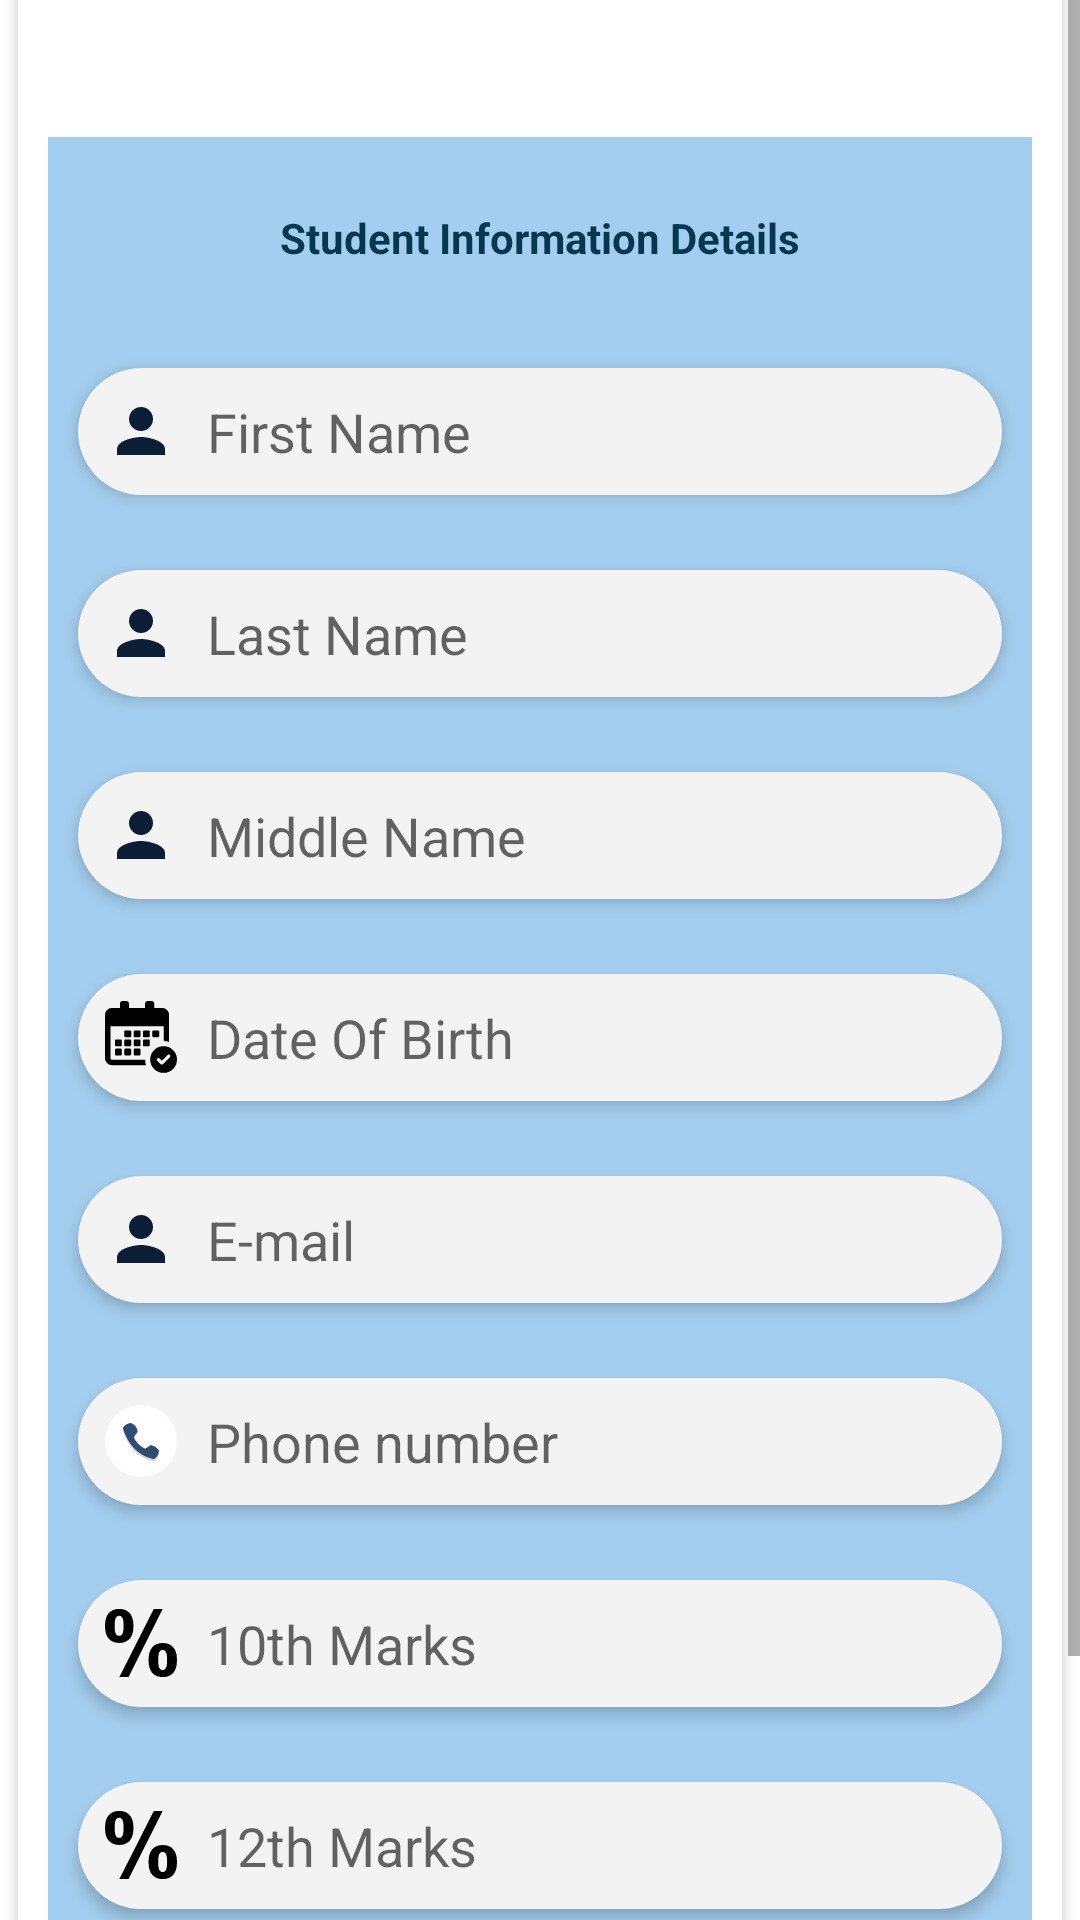

Reconstruct the res/layout file that produces this screen, plus the resources it refers to.
<!-- AndroidManifest.xml: application theme Theme.EasyAdmission -->
<!-- res/layout/activity_student__basic_information.xml -->
<?xml version="1.0" encoding="utf-8"?>

<androidx.constraintlayout.widget.ConstraintLayout xmlns:android="http://schemas.android.com/apk/res/android"
    xmlns:app="http://schemas.android.com/apk/res-auto"
    xmlns:tools="http://schemas.android.com/tools"
    android:layout_width="match_parent"
    android:layout_height="match_parent"
    tools:context=".Student.Student_Basic_information"
    >

    <ScrollView
        android:layout_width="match_parent"
        android:layout_height="match_parent"
        android:layout_gravity="center|center_vertical"
        android:orientation="vertical"
        tools:ignore="MissingConstraints"
        android:layout_marginTop="0dp">

        <androidx.cardview.widget.CardView
            android:layout_width="match_parent"
            android:background="#A4CEEF"
            android:layout_weight="0.5"
            android:layout_height="250dp"
            android:layout_gravity="center"
            android:id="@+id/basic_information"
            app:cardCornerRadius="10dp"
            app:cardElevation="3dp"
            app:cardUseCompatPadding="true"
            app:contentPadding="10dp"
            android:layout_marginTop="90dp"
            android:layout_marginBottom="50dp"
            tools:ignore="MissingConstraints"
            >
            <LinearLayout
                android:background="#A4CEEF"
                android:layout_width="match_parent"
                android:layout_height="match_parent"
                android:layout_marginStart="0dp"
                android:layout_marginLeft="0dp"
                android:layout_marginTop="50dp"
                android:layout_marginRight="0dp"
                android:gravity="center|center_vertical"
                android:orientation="vertical"
                tools:ignore="MissingConstraints"
                >
                <TextView
                    android:id="@+id/student_title"
                    android:drawablePadding="10dp"
                    android:layout_marginRight="10dp"
                    android:layout_marginLeft="10dp"
                    android:layout_width="match_parent"
                    android:layout_height="wrap_content"
                    android:layout_marginTop="15dp"
                    android:textAlignment="center"
                    android:textColor="#043850"
                    android:textStyle="bold"
                    android:layout_marginBottom="10dp"
                    android:ems="10"
                    app:layout_constraintWidth_percent=".8"
                    android:elevation="3dp"
                    android:text="Student Information Details"

                    android:padding="9dp" />

                <EditText
                    android:id="@+id/student_first_name"
                    android:drawablePadding="10dp"
                    android:layout_marginRight="10dp"
                    android:layout_marginLeft="10dp"
                    android:layout_width="match_parent"
                    android:drawableLeft="@drawable/ic_email"
                    android:layout_height="wrap_content"
                    android:layout_marginTop="15dp"
                    android:layout_marginBottom="10dp"
                    android:ems="10"
                    app:layout_constraintWidth_percent=".8"
                    android:elevation="3dp"
                    android:hint="First Name"
                    android:background="@drawable/edittext_background"
                    android:padding="9dp" />

                <EditText
                    android:id="@+id/student_last_name"
                    android:drawablePadding="10dp"
                    android:layout_marginRight="10dp"
                    android:layout_marginLeft="10dp"
                    android:layout_width="match_parent"
                    android:drawableLeft="@drawable/ic_email"
                    android:layout_height="wrap_content"
                    android:layout_marginTop="15dp"
                    android:layout_marginBottom="10dp"
                    android:ems="10"
                    app:layout_constraintWidth_percent=".8"
                    android:elevation="3dp"
                    android:hint="Last Name"
                    android:background="@drawable/edittext_background"
                    android:padding="9dp" />

                <EditText
                    android:id="@+id/student_middle_name"
                    android:drawablePadding="10dp"
                    android:layout_marginRight="10dp"
                    android:layout_marginLeft="10dp"
                    android:layout_width="match_parent"
                    android:drawableLeft="@drawable/ic_email"
                    android:layout_height="wrap_content"
                    android:layout_marginTop="15dp"
                    android:layout_marginBottom="10dp"
                    android:ems="10"
                    app:layout_constraintWidth_percent=".8"
                    android:elevation="3dp"
                    android:hint="Middle Name"
                    android:background="@drawable/edittext_background"
                    android:padding="9dp" />

                <EditText
                    android:id="@+id/student_dob"
                    android:drawablePadding="10dp"
                    android:layout_marginRight="10dp"
                    android:layout_marginLeft="10dp"
                    android:layout_width="match_parent"
                    android:drawableLeft="@drawable/ic_calendar_svgrepo_com"
                    android:layout_height="wrap_content"
                    android:layout_marginTop="15dp"
                    android:layout_marginBottom="10dp"
                    android:ems="10"
                    app:layout_constraintWidth_percent=".8"
                    android:elevation="3dp"
                    android:hint="Date Of Birth"
                    android:background="@drawable/edittext_background"
                    android:padding="9dp" />

                <EditText
                    android:id="@+id/student_email_upload"
                    android:drawablePadding="10dp"
                    android:layout_marginRight="10dp"
                    android:layout_marginLeft="10dp"
                    android:layout_width="match_parent"
                    android:drawableLeft="@drawable/ic_email"
                    android:layout_height="wrap_content"
                    android:layout_marginTop="15dp"
                    android:layout_marginBottom="10dp"
                    android:ems="10"
                    app:layout_constraintWidth_percent=".8"
                    android:elevation="3dp"
                    android:hint="E-mail"
                    android:background="@drawable/edittext_background"
                    android:padding="9dp" />

                <EditText
                    android:id="@+id/student_phone_number"
                    android:drawablePadding="10dp"
                    android:layout_marginRight="10dp"
                    android:layout_marginLeft="10dp"
                    android:layout_width="match_parent"
                    android:drawableLeft="@drawable/ic_phone"
                    android:layout_height="wrap_content"
                    android:layout_marginTop="15dp"
                    android:layout_marginBottom="10dp"
                    android:ems="10"
                    android:inputType="number"
                    app:layout_constraintWidth_percent=".8"
                    android:elevation="3dp"
                    android:hint="Phone number"
                    android:background="@drawable/edittext_background"
                    android:padding="9dp" />

                <EditText
                    android:id="@+id/student_10th_marks"
                    android:drawablePadding="10dp"
                    android:layout_marginRight="10dp"
                    android:layout_marginLeft="10dp"
                    android:layout_width="match_parent"
                    android:drawableLeft="@drawable/ic_percentage_svgrepo_com"
                    android:layout_height="wrap_content"
                    android:layout_marginTop="15dp"
                    android:layout_marginBottom="10dp"
                    android:ems="10"
                    android:inputType="number"
                    app:layout_constraintWidth_percent=".8"
                    android:elevation="3dp"
                    android:hint="10th Marks"
                    android:background="@drawable/edittext_background"
                    android:padding="9dp" />
                <EditText
                    android:id="@+id/student_12th_marks"
                    android:drawablePadding="10dp"
                    android:layout_marginRight="10dp"
                    android:layout_marginLeft="10dp"
                    android:layout_width="match_parent"
                    android:drawableLeft="@drawable/ic_percentage_svgrepo_com"
                    android:layout_height="wrap_content"
                    android:layout_marginTop="15dp"
                    android:layout_marginBottom="10dp"
                    android:ems="10"
                    android:inputType="number"
                    app:layout_constraintWidth_percent=".8"
                    android:elevation="3dp"
                    android:hint="12th Marks"
                    android:background="@drawable/edittext_background"
                    android:padding="9dp" />


                <Button
                    android:id="@+id/student_basic_information_btn"
                    android:layout_width="200dp"
                    android:layout_height="wrap_content"
                    android:layout_marginTop="20dp"
                    android:layout_marginBottom="10dp"
                    android:background="@drawable/corners"
                    android:gravity="center|center_horizontal|center_vertical"
                    android:paddingLeft="15dp"
                    android:paddingTop="10dp"
                    android:paddingBottom="10dp"
                    android:text="Submit"
                    app:backgroundTint="#043850" />

            </LinearLayout>

        </androidx.cardview.widget.CardView>

    </ScrollView>

</androidx.constraintlayout.widget.ConstraintLayout>
<!-- resources referenced by this layout -->
<resources>
  <!-- drawable corners (drawable) -->
  <?xml version="1.0" encoding="utf-8"?>
  
  <shape xmlns:android="http://schemas.android.com/apk/res/android">
      <stroke android:color="@color/black" android:width="1dp"/>
      <corners android:radius="700dp"/>
  </shape>
  <!-- drawable edittext_background (drawable) -->
  <?xml version="1.0" encoding="utf-8"?>
  
  <shape xmlns:android="http://schemas.android.com/apk/res/android">
    <solid android:color="#F4f3f3"/>
    <corners android:radius="30dp"/>
  </shape>
  <!-- drawable ic_email (drawable) -->
  <?xml version="1.0" encoding="utf-8"?>
  
  
  <vector android:height="24dp" android:tint="#0C1D36"
      android:viewportHeight="24" android:viewportWidth="24"
      android:width="24dp" xmlns:android="http://schemas.android.com/apk/res/android">
    <path android:fillColor="@android:color/white" android:pathData="M12,12c2.21,0 4,-1.79 4,-4s-1.79,-4 -4,-4 -4,1.79 -4,4 1.79,4 4,4zM12,14c-2.67,0 -8,1.34 -8,4v2h16v-2c0,-2.66 -5.33,-4 -8,-4z"/>
  </vector>
  <!-- drawable ic_phone (drawable) -->
  <vector android:height="24dp" android:viewportHeight="64"
      android:viewportWidth="64" android:width="24dp" xmlns:android="http://schemas.android.com/apk/res/android">
      <path android:fillColor="#FFFFFF" android:pathData="M32,32m-32,0a32,32 0,1 1,64 0a32,32 0,1 1,-64 0"/>
      <path android:fillAlpha="0.2" android:fillColor="#231F20"
          android:pathData="M29,25.3c-0.4,-4.8 -5.4,-7.1 -5.6,-7.2C23.1,18 22.9,18 22.7,18c-5.8,1 -6.6,4.3 -6.7,4.5c0,0.2 0,0.4 0,0.6c6.9,21.4 21.2,25.3 25.9,26.6c0.4,0.1 0.7,0.2 0.9,0.3c0.1,0 0.2,0.1 0.3,0.1c0.2,0 0.3,0 0.5,-0.1c0.1,-0.1 3.5,-1.7 4.4,-6.9c0,-0.2 0,-0.5 -0.1,-0.7c-0.1,-0.1 -1.9,-3.5 -6.8,-4.7c-0.3,-0.1 -0.7,0 -1,0.2c-1.6,1.3 -3.7,2.7 -4.6,2.9c-6.2,-3 -9.7,-8.9 -9.8,-10c-0.1,-0.6 1.3,-2.8 3,-4.6C28.9,26 29,25.6 29,25.3z" android:strokeAlpha="0.2"/>
      <path android:fillColor="#2E4D72" android:pathData="M29,23.3c-0.4,-4.8 -5.4,-7.1 -5.6,-7.2C23.1,16 22.9,16 22.7,16c-5.8,1 -6.6,4.3 -6.7,4.5c0,0.2 0,0.4 0,0.6c6.9,21.4 21.2,25.3 25.9,26.6c0.4,0.1 0.7,0.2 0.9,0.3c0.1,0 0.2,0.1 0.3,0.1c0.2,0 0.3,0 0.5,-0.1c0.1,-0.1 3.5,-1.7 4.4,-6.9c0,-0.2 0,-0.5 -0.1,-0.7c-0.1,-0.1 -1.9,-3.5 -6.8,-4.7c-0.3,-0.1 -0.7,0 -1,0.2c-1.6,1.3 -3.7,2.7 -4.6,2.9c-6.2,-3 -9.7,-8.9 -9.8,-10c-0.1,-0.6 1.3,-2.8 3,-4.6C28.9,24 29,23.6 29,23.3z"/>
  </vector>
  <style name="Theme.EasyAdmission" parent="Theme.MaterialComponents.DayNight.NoActionBar">
          
          <item name="colorPrimary">@color/purple_500</item>
          <item name="colorPrimaryVariant">@color/purple_700</item>
          <item name="colorOnPrimary">@color/white</item>
          
          <item name="colorSecondary">@color/teal_200</item>
          <item name="colorSecondaryVariant">@color/teal_700</item>
          <item name="colorOnSecondary">@color/black</item>
          
          <item name="android:statusBarColor" tools:targetApi="l">#043850</item>
          
      </style>
  <color name="black">#FF000000</color>
  <color name="purple_500">#FF6200EE</color>
  <color name="purple_700">#FF3700B3</color>
  <color name="white">#FFFFFFFF</color>
  <color name="teal_200">#FF03DAC5</color>
  <color name="teal_700">#FF018786</color>
</resources>
